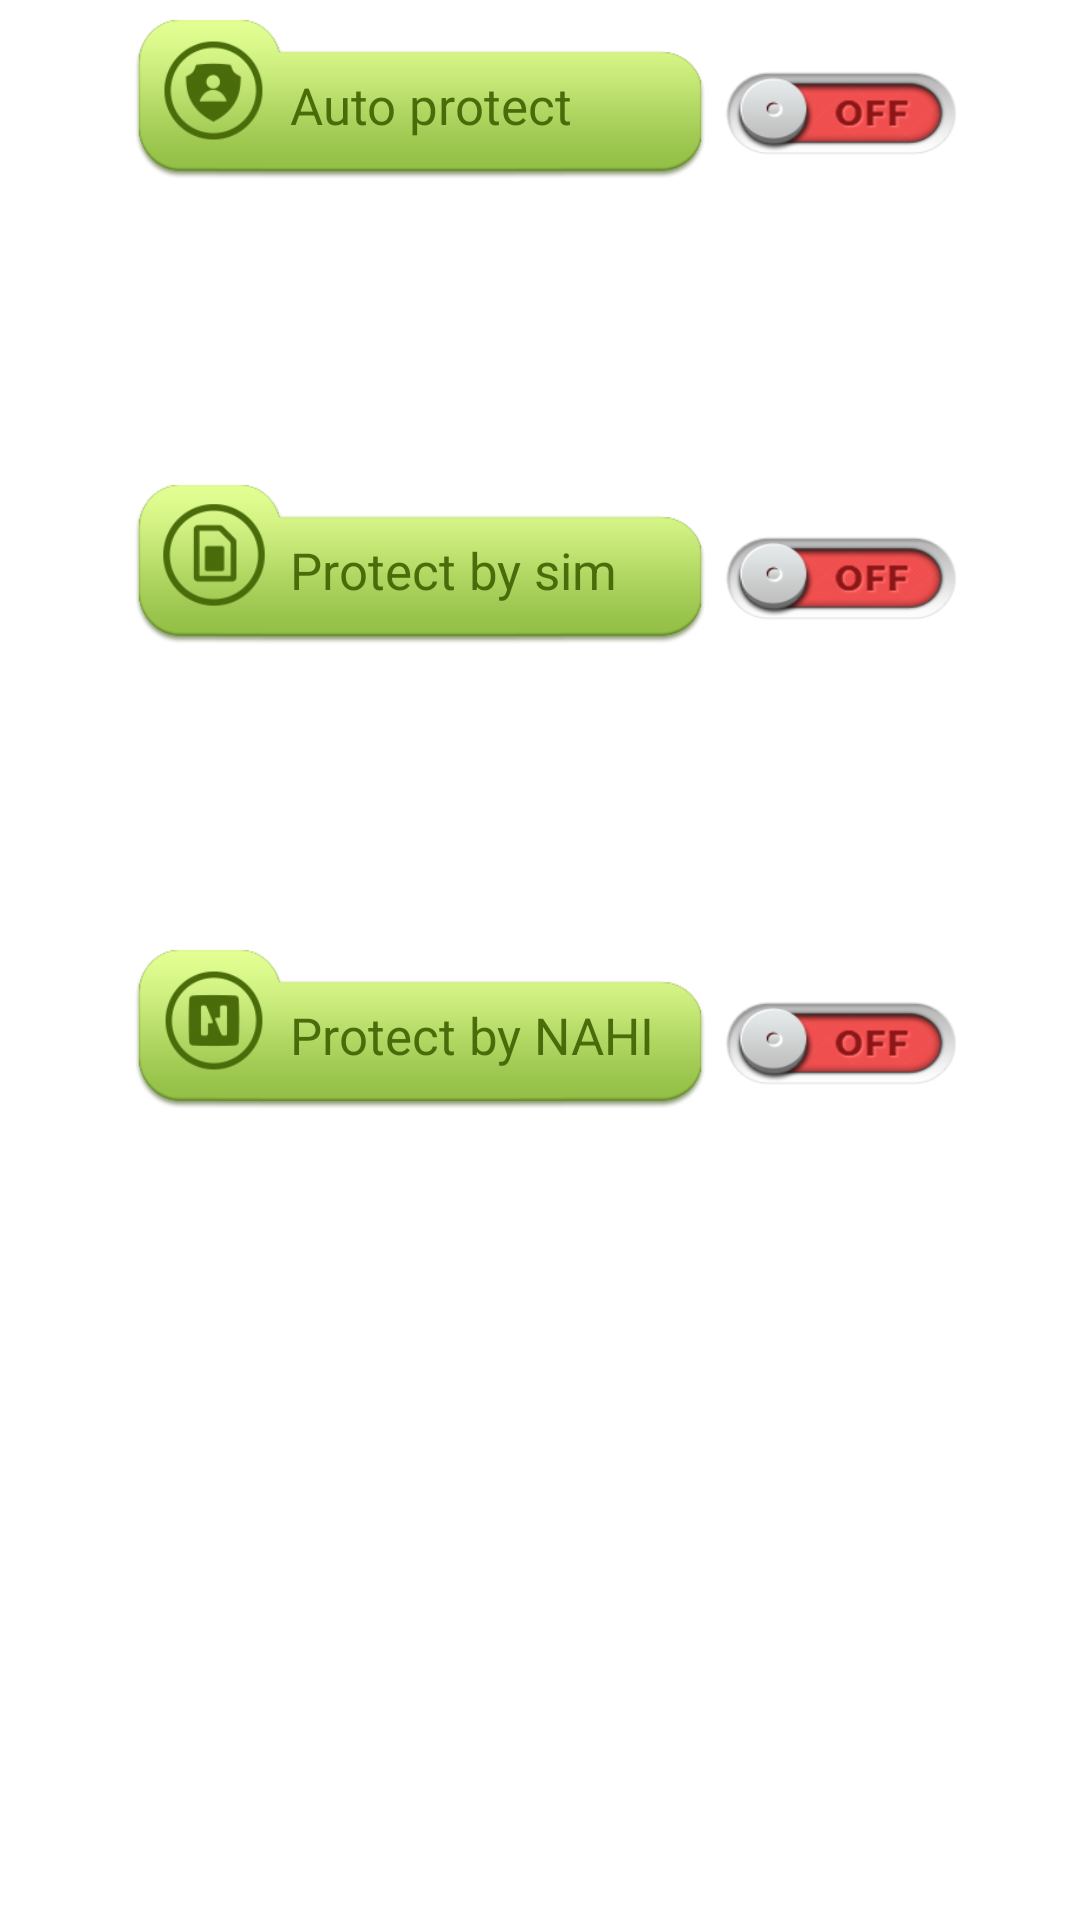

Produce the Android XML layout that renders to this screen, including the resource entries it uses.
<!-- AndroidManifest.xml: application theme AppTheme -->
<!-- res/layout/layout_protect_setup.xml -->
<?xml version="1.0" encoding="utf-8"?>

<LinearLayout xmlns:android="http://schemas.android.com/apk/res/android"
    xmlns:tools="http://schemas.android.com/tools"
    android:id="@+id/container"
    android:layout_width="match_parent"
    android:layout_height="match_parent"
    android:gravity="center_horizontal"
    android:orientation="vertical"
    android:paddingBottom="@dimen/padding_top_buttom"
    android:paddingLeft="@dimen/padding_left_right"
    android:paddingRight="@dimen/padding_left_right" >

    <LinearLayout
        android:layout_width="wrap_content"
        android:layout_height="wrap_content"
        android:orientation="horizontal" >

        <LinearLayout
            android:id="@+id/btn_auto_protect"
            android:layout_width="@dimen/width_button_fuction"
            android:layout_height="@dimen/height_button_function"
            android:background="@drawable/button_short_green_bg"
            android:gravity="center|left"
            android:orientation="horizontal" >

            <ImageView
                android:id="@+id/ic_auto_protect"
                style="@style/PaddingImage"
                android:layout_width="@dimen/diameter"
                android:layout_height="@dimen/diameter"
                android:layout_marginLeft="@dimen/margin_left_right_button"
                android:src="@drawable/ic_auto_protect" />

            <TextView
                android:id="@+id/text_auto_protect"
                style="@style/TextGreen"
                android:layout_width="@dimen/width_text"
                android:layout_height="wrap_content"
                android:layout_marginLeft="@dimen/margin_left_right_textview"
                android:ellipsize="end"
                android:text="@string/auto_protect" />
        </LinearLayout>

        <ToggleButton
            android:id="@+id/toggle_auto_protect"
            android:layout_width="@dimen/width_toggle"
            android:layout_height="@dimen/height_toggle"
            android:layout_gravity="center"
            android:layout_marginTop="@dimen/margin_top_buttom_toggle"
            android:background="@drawable/switch_bg"
            android:textOff=""
            android:textOn="" />
    </LinearLayout>

    <View
        android:layout_width="@dimen/width_view"
        android:layout_height="@dimen/height_view_3" />

    <LinearLayout
        android:layout_width="wrap_content"
        android:layout_height="wrap_content"
        android:orientation="horizontal" >

        <LinearLayout
            android:id="@+id/btn_protect_by_sim"
            android:layout_width="@dimen/width_button_fuction"
            android:layout_height="@dimen/height_button_function"
            android:background="@drawable/button_short_green_bg"
            android:gravity="center|left"
            android:orientation="horizontal" >

            <ImageView
                android:id="@+id/ic_protect_by_sim"
                style="@style/PaddingImage"
                android:layout_width="@dimen/diameter"
                android:layout_height="@dimen/diameter"
                android:layout_marginLeft="@dimen/margin_left_right_button"
                android:src="@drawable/ic_sim_protect" />

            <TextView
                android:id="@+id/text_protect_by_sim"
                style="@style/TextGreen"
                android:layout_width="@dimen/width_text"
                android:layout_height="wrap_content"
                android:layout_marginLeft="@dimen/margin_left_right_textview"
                android:ellipsize="end"
                android:text="@string/protect_by_sim" />
        </LinearLayout>

        <ToggleButton
            android:id="@+id/toggle_control_by_sim"
            android:layout_width="@dimen/width_toggle"
            android:layout_height="@dimen/height_toggle"
            android:layout_gravity="center"
            android:layout_marginTop="@dimen/margin_top_buttom_toggle"
            android:background="@drawable/switch_bg"
            android:textOff=""
            android:textOn="" />
    </LinearLayout>

    <View
        android:layout_width="@dimen/width_view"
        android:layout_height="@dimen/height_view_3" />

    <LinearLayout
        android:layout_width="wrap_content"
        android:layout_height="wrap_content"
        android:orientation="horizontal" >

        <LinearLayout
            android:id="@+id/btn_protect_from_nahi"
            android:layout_width="@dimen/width_button_fuction"
            android:layout_height="@dimen/height_button_function"
            android:background="@drawable/button_short_green_bg"
            android:gravity="center|left"
            android:orientation="horizontal" >

            <ImageView
                android:id="@+id/ic_protect_from_nahi"
                style="@style/PaddingImage"
                android:layout_width="@dimen/diameter"
                android:layout_height="@dimen/diameter"
                android:layout_marginLeft="@dimen/margin_left_right_button"
                android:src="@drawable/ic_nahi_protect" />

            <TextView
                android:id="@+id/text_protect_from_nahi"
                style="@style/TextGreen"
                android:layout_width="@dimen/width_text"
                android:layout_height="wrap_content"
                android:layout_marginLeft="@dimen/margin_left_right_textview"
                android:ellipsize="end"
                android:text="@string/protect_from_nahi" />
        </LinearLayout>

        <ToggleButton
            android:id="@+id/toggle_control_from_nahi"
            android:layout_width="@dimen/width_toggle"
            android:layout_height="@dimen/height_toggle"
            android:layout_gravity="center"
            android:layout_marginTop="@dimen/margin_top_buttom_toggle"
            android:background="@drawable/switch_bg"
            android:textOff=""
            android:textOn="" />
    </LinearLayout>

</LinearLayout>
<!-- resources referenced by this layout -->
<resources>
  <dimen name="diameter">75dp</dimen>
  <dimen name="height_button_function">70dp</dimen>
  <dimen name="height_toggle">30dp</dimen>
  <dimen name="height_view_3">100dp</dimen>
  <dimen name="margin_left_right_button">-6dp</dimen>
  <dimen name="margin_left_right_textview">-10dp</dimen>
  <dimen name="margin_top_buttom_toggle">8dp</dimen>
  <dimen name="padding_left_right">10dp</dimen>
  <dimen name="padding_top_buttom">50dp</dimen>
  <dimen name="width_button_fuction">210dp</dimen>
  <dimen name="width_text">150dp</dimen>
  <dimen name="width_toggle">80dp</dimen>
  <dimen name="width_view">30dp</dimen>
  <!-- drawable button_short_green_bg (drawable) -->
  <?xml version="1.0" encoding="utf-8"?>
  
  <selector xmlns:android="http://schemas.android.com/apk/res/android">
  
      <item android:drawable="@drawable/btn_setting_highlighted" android:state_pressed="true"/>
      <item android:drawable="@drawable/btn_setting_onoff_highlighted" android:state_enabled="false"/>
      <item android:drawable="@drawable/btn_setting"></item>
  
  </selector>
  <!-- drawable ic_auto_protect: png bitmap (drawable-hdpi, 6754 bytes) -->
  <!-- drawable ic_nahi_protect: png bitmap (drawable-hdpi, 6459 bytes) -->
  <!-- drawable ic_sim_protect: png bitmap (drawable-hdpi, 6082 bytes) -->
  <!-- drawable switch_bg (drawable) -->
  <?xml version="1.0" encoding="utf-8"?>
  
  <selector xmlns:android="http://schemas.android.com/apk/res/android">
  
      <item android:drawable="@drawable/switch_on" android:state_checked="true"/>
      <item android:drawable="@drawable/switch_off" android:state_checked="false"/>
  
  </selector>
  <string name="auto_protect">Auto protect</string>
  <string name="protect_by_sim">Protect by sim</string>
  <string name="protect_from_nahi">Protect by NAHI</string>
  <style name="PaddingImage">
          <item name="android:paddingBottom">20dp</item>
          <item name="android:paddingTop">15dp</item>
      </style>
  <style name="TextGreen">
          <item name="android:textColor">@color/green</item>
          <item name="android:textSize">@dimen/text_size_button</item>
          <item name="android:paddingTop">5dp</item>
      </style>
  <style name="AppTheme" parent="AppBaseTheme">
          
      </style>
  <!-- drawable btn_setting_highlighted: png bitmap (drawable-hdpi, 50787 bytes) -->
  <!-- drawable btn_setting_onoff_highlighted: png bitmap (drawable-hdpi, 14547 bytes) -->
  <!-- drawable btn_setting: png bitmap (drawable-hdpi, 16829 bytes) -->
  <!-- drawable switch_on: png bitmap (drawable-hdpi, 29072 bytes) -->
  <!-- drawable switch_off: png bitmap (drawable-hdpi, 29118 bytes) -->
  <color name="green">#e63e5f00</color>
  <dimen name="text_size_button">18dp</dimen>
  <style name="AppBaseTheme" parent="android:Theme.Light">
          
      </style>
</resources>
